Image classification data set "Lemon_Dataset" (pearlispearl/DeepLearning-Group2-LemonLeafDisease on GitHub). Class labels (9): anthracnose, bacterial blight, citrus canker, curl virus, deficiency leaf, dry leaf, healthy leaf, sooty mould, spider mites.

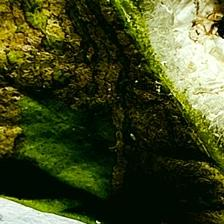
Label: spider mites

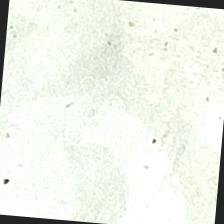
Label: curl virus

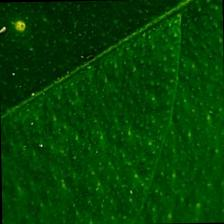
Label: healthy leaf

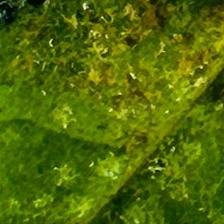
Label: bacterial blight

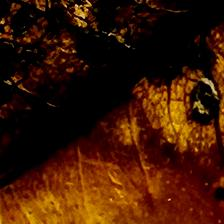
Label: dry leaf

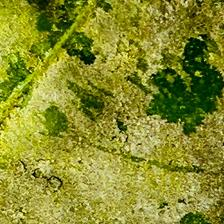
Label: sooty mould
